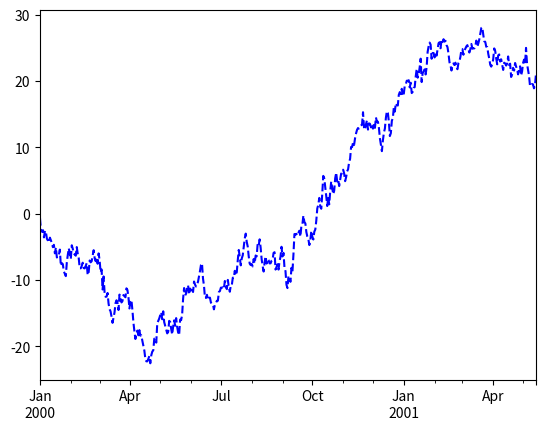
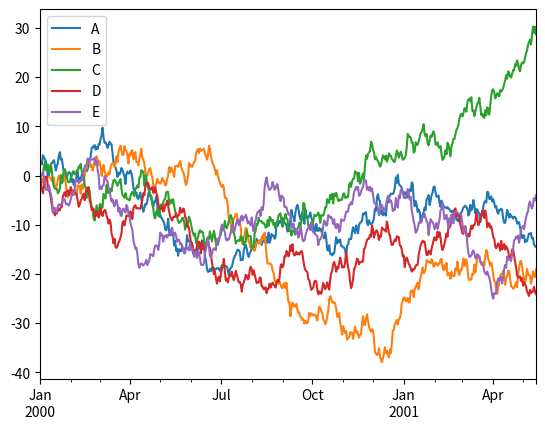

These charts were generated, in order, by the following Python code:
"""
    Pandas' plot () method for Series and DataFrames are a simple wrapper
    around matplotlib's plot() method
    http://pandas.pydata.org/pandas-docs/version/0.15.1/visualization.html
"""

import matplotlib.pyplot as plt
import numpy as np
import pandas as pd


def basic_plotting_series():
    """ plot() on a Series
    http://pandas.pydata.org/pandas-docs/dev/generated/pandas.Series.plot.html 
    """
    mytimeseries = pd.Series(data=np.random.randn(500),
                             index=pd.date_range('1/1/2000', periods=500))
    # print type(mytimeseries)  # <class 'pandas.core.series.Series'
    # print mytimeseries  # e.g. [[2000-01-01, 1.247], [2000-01-02, -0.234]]
    mytimeseries = mytimeseries.cumsum()  # get cumulative sum over flat array
    mytimeseries.plot(kind='line', use_index=True, style='--', color='blue')
    #kind='line', 'bar', 'barh', 'hist', 'pie', 'box', 'kde', 'area', 'density'
    plt.show()  # Displays graph


def basic_plotting_df():
    """ plot() on a DataFrame; it plots all of the columns with labels
    http://pandas.pydata.org/pandas-docs/dev/generated/pandas.DataFrame.plot.html
    """
    mytimeseries = pd.Series(data=np.random.randn(500),
                             index=pd.date_range('1/1/2000', periods=500))
    df = pd.DataFrame(data=np.random.randn(500, 5),  # Create 5 sets of #'s'
                      index=mytimeseries.index,
                      columns=list('ABCDE'))  # 5 elements
    #print type(df)
    #print df.head(2)
    #               A    B    C    D    E
    #2000-01-01    -0.2  .12  .29  .14 1.00
    #2000-01-02    2.0  -1.2  .89  .78  .77

    df = df.cumsum()  # get cumulative sum over flat array
    df.plot(kind='line', use_index=True, style='-')
    plt.show()  # Displays graph


if __name__ == '__main__':
    basic_plotting_series()
    basic_plotting_df()
